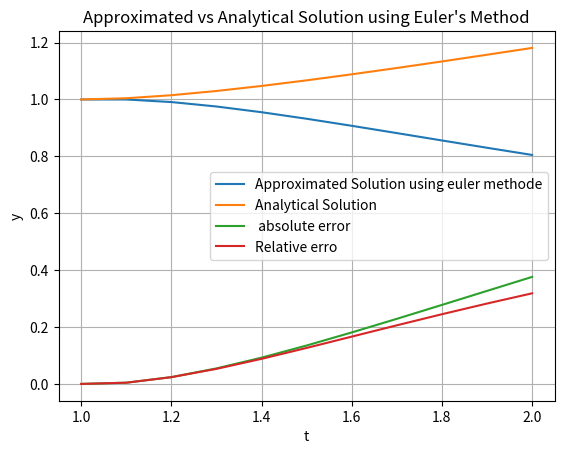

The matplotlib source for this figure:
import math
import matplotlib.pyplot as plt

def f(t, y):
    return y / t - y**2

def analytical_solution(t):
    return t / (1 + math.log(t))

def euler_method(f, t0, y0, h, t_target):
    t_values = [t0]
    y_values = [y0]
    while t_values[-1] < t_target:
        t_new = t_values[-1] + h
        y_new = y_values[-1] + h * f(t_values[-1], y_values[-1])
        t_values.append(t_new)
        y_values.append(y_new)
    return t_values, y_values

t0 = 1
y0 = 1
h = 0.1
t_target = 2

# Using Euler's method to approximate the solution
t_values, y_values = euler_method(f, t0, y0, h, t_target)

# Analytical solution
analytical_y_values = [analytical_solution(t) for t in t_values]

# Computing absolute and relative errors
absolute_errors = [abs(analytical_y - approx_y) for analytical_y, approx_y in zip(analytical_y_values, y_values)]
relative_errors = [abs((analytical_y - approx_y) / analytical_y) for analytical_y, approx_y in zip(analytical_y_values, y_values)]

print("Absolute Errors:", absolute_errors)
print("Relative Errors:", relative_errors)

# Plotting the results
plt.plot(t_values, y_values, label="Approximated Solution using euler methode")
plt.plot(t_values, analytical_y_values, label="Analytical Solution")
plt.plot(t_values,absolute_errors,label=" absolute error  ")
plt.plot(t_values,relative_errors,label="Relative erro")
plt.xlabel("t")
plt.ylabel("y")
plt.title("Approximated vs Analytical Solution using Euler's Method")
plt.legend()
plt.grid()
plt.show()


'''

 out put 
Absolute Errors: [0.0, 0.004281727936202406, 0.02404322312465057, 0.054518923117764295, 0.09233646714443078, 0.13507672988887065,
0.18099835818044185, 0.2288497839352629, 0.27773544349671275, 0.327018895183804, 0.376252229270284]
Relative Errors: [0.0, 0.004263472905159145, 0.02368901749590106, 0.052940569447012475, 0.08814651769015609, 0.1265637538507726,
 0.16629265213298067, 0.2060493791416394, 0.24499146308597577, 0.2825880231101745, 0.3185252005841877]


'''
